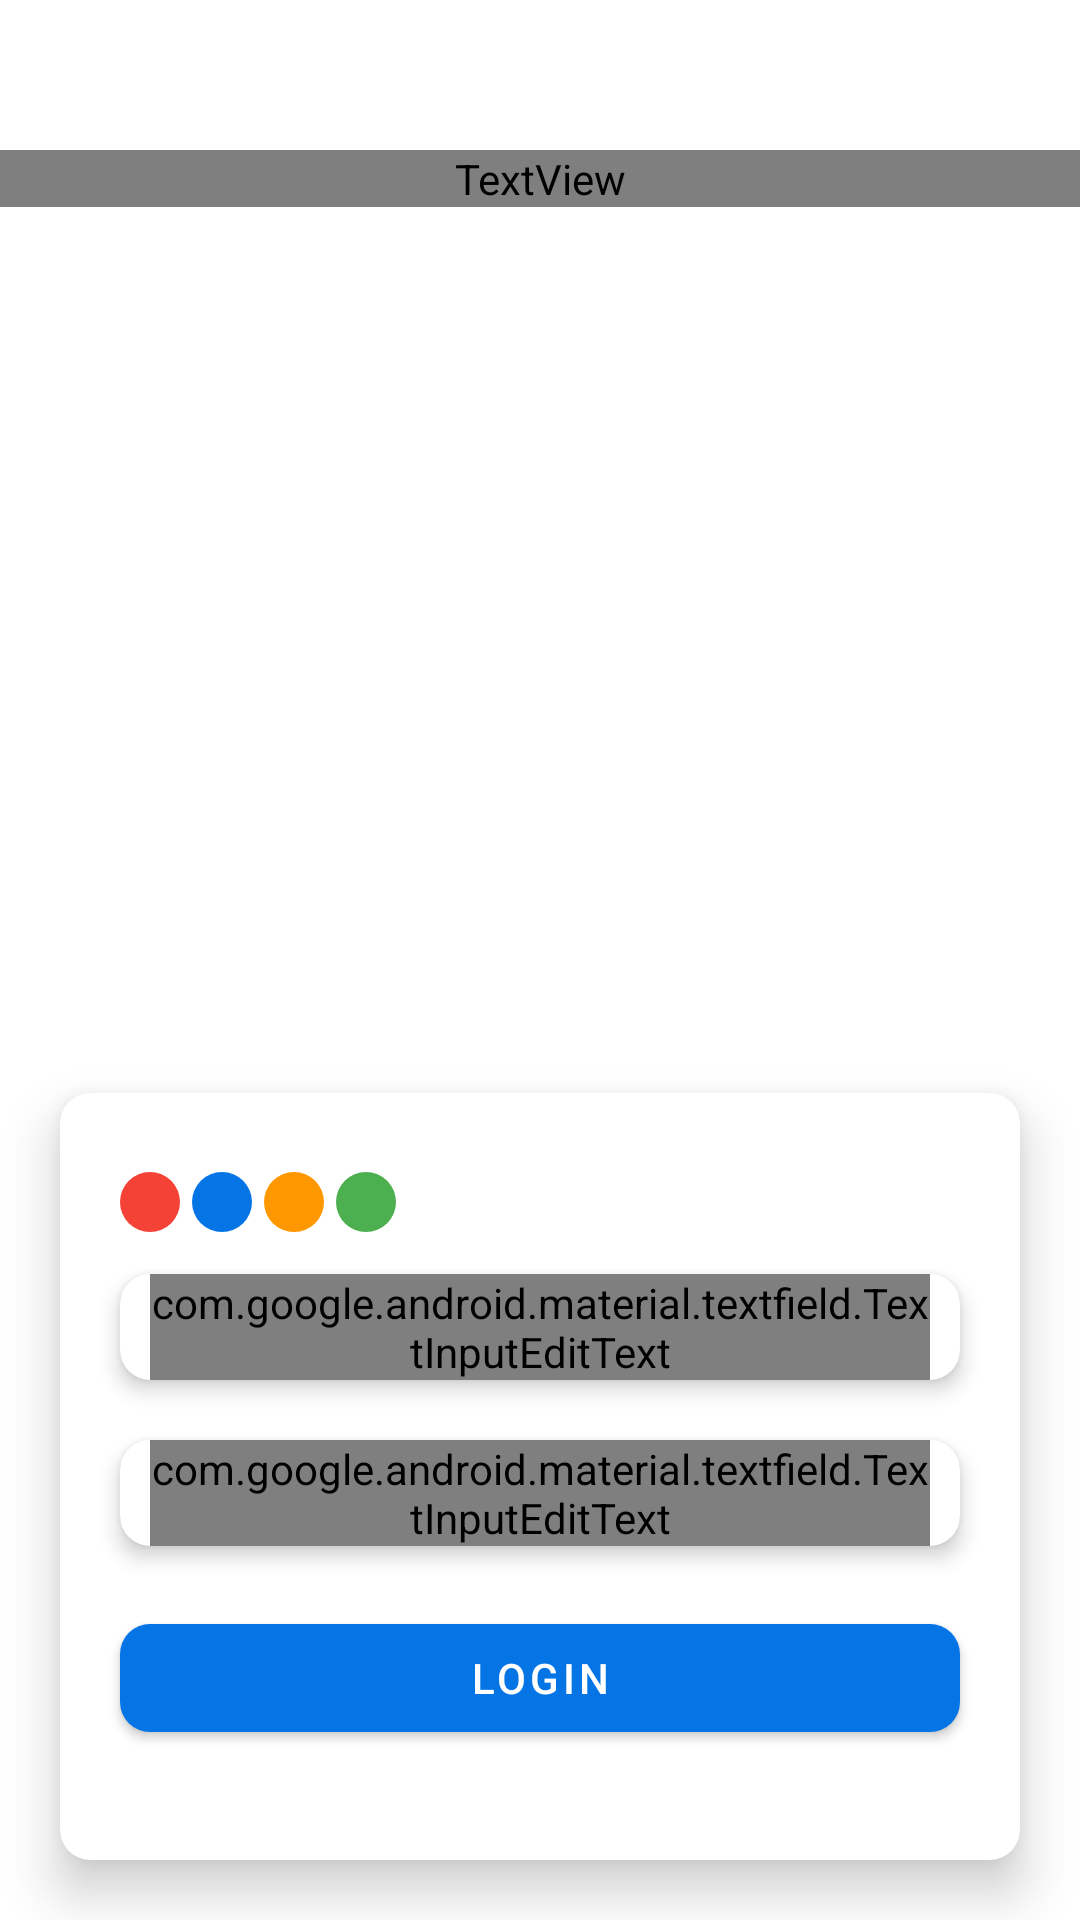

Android layout source for this screen:
<!-- AndroidManifest.xml: application theme Theme.GIEMPLOYEE -->
<!-- res/layout/activity_auth_user.xml -->
<RelativeLayout xmlns:android="http://schemas.android.com/apk/res/android"
    xmlns:app="http://schemas.android.com/apk/res-auto"
    android:layout_width="match_parent"
    android:layout_height="match_parent"
    style="@style/customstyle"
    android:orientation="vertical">

    <LinearLayout
        android:layout_width="match_parent"
        android:layout_height="match_parent"
        android:orientation="vertical">

        <TextView
            android:layout_width="match_parent"
            android:layout_height="wrap_content"
            android:layout_marginTop="50dp"
            android:text="@string/human_resource_information_sytem"
            android:gravity="center"
            android:textSize="25sp"
            style="@style/customstyle"
            android:textStyle="bold|italic"/>

        <ImageView
            android:id="@+id/animationView"
            android:layout_width="match_parent"
            android:src="@drawable/anim_login"
            android:clickable="false"
            android:layout_height="0dp"
            android:layout_weight="1"
            android:layout_marginTop="20dp"
            android:layout_marginHorizontal="20dp" />

        <androidx.cardview.widget.CardView
            android:layout_width="match_parent"
            android:layout_height="0dp"
            android:layout_weight="1"
            android:layout_margin="20dp"
            style="@style/customstyle"
            app:cardElevation="10dp"
            app:cardCornerRadius="10dp">

            <LinearLayout
                android:layout_width="match_parent"
                android:layout_height="match_parent"
                android:padding="10dp"
                android:gravity="center"
                android:orientation="vertical">

                <LinearLayout
                    android:layout_width="wrap_content"
                    android:layout_height="wrap_content"
                    android:layout_marginHorizontal="10dp"
                    android:layout_marginBottom="4dp"
                    android:layout_gravity="left"
                    android:orientation="horizontal"
                    android:gravity="center">

                    <LinearLayout
                        android:layout_width="20dp"
                        android:layout_height="20dp"
                        android:layout_marginEnd="4dp"
                        android:background="@drawable/circle"
                        android:backgroundTint="#F44336"
                        />

                    <LinearLayout
                        android:layout_width="20dp"
                        android:layout_height="20dp"
                        android:layout_marginEnd="4dp"
                        android:background="@drawable/circle"
                        android:backgroundTint="@color/blueMIS"
                        />

                    <LinearLayout
                        android:layout_width="20dp"
                        android:layout_height="20dp"
                        android:layout_marginEnd="4dp"
                        android:background="@drawable/circle"
                        android:backgroundTint="#FF9800"
                        />

                    <LinearLayout
                        android:layout_width="20dp"
                        android:layout_height="20dp"
                        android:layout_marginEnd="4dp"
                        android:background="@drawable/circle"
                        android:backgroundTint="#4CAF50"
                        />

                </LinearLayout>

                <LinearLayout
                    android:layout_width="match_parent"
                    android:layout_height="wrap_content"
                    android:orientation="vertical">

                    <androidx.cardview.widget.CardView
                        android:layout_width="match_parent"
                        android:layout_height="wrap_content"
                        style="@style/customstyle"
                        android:layout_margin="10dp"
                        app:cardElevation="4dp"
                        app:cardCornerRadius="10dp">

                        <com.google.android.material.textfield.TextInputEditText
                            android:id="@+id/username"
                            android:layout_width="match_parent"
                            android:layout_height="wrap_content"
                            android:layout_marginHorizontal="10dp"
                            style="@style/customstyle"
                            android:hint="@string/username"
                            android:singleLine="true"
                            android:inputType="text"
                            android:textSize="18sp"
                            android:textStyle="bold|italic"/>

                    </androidx.cardview.widget.CardView>

                </LinearLayout>

                <LinearLayout
                    android:layout_width="match_parent"
                    android:layout_height="wrap_content"
                    android:orientation="vertical">

                    <androidx.cardview.widget.CardView
                        android:layout_width="match_parent"
                        android:layout_height="wrap_content"
                        android:layout_margin="10dp"
                        style="@style/customstyle"
                        app:cardElevation="4dp"
                        app:cardCornerRadius="10dp">

                        <com.google.android.material.textfield.TextInputEditText
                            android:id="@+id/password"
                            android:layout_width="match_parent"
                            android:layout_height="wrap_content"
                            android:layout_marginHorizontal="10dp"
                            style="@style/customstyle"
                            android:singleLine="true"
                            android:inputType="textPassword"
                            android:hint="@string/password"
                            android:textSize="18sp"
                            android:textStyle="bold|italic" />

                    </androidx.cardview.widget.CardView>

                </LinearLayout>

                <com.google.android.material.button.MaterialButton
                    android:layout_width="match_parent"
                    app:rippleColor="@color/white"
                    android:layout_height="wrap_content"
                    android:layout_margin="10dp"
                    app:cornerRadius="10dp"
                    android:id="@+id/btn_login"
                    android:text="@string/login"/>

            </LinearLayout>

        </androidx.cardview.widget.CardView>

    </LinearLayout>

</RelativeLayout>
<!-- resources referenced by this layout -->
<resources>
  <color name="blueMIS">#0575e6</color>
  <color name="white">#FFFFFFFF</color>
  <!-- drawable circle (drawable) -->
  <?xml version="1.0" encoding="utf-8"?>
  <shape android:shape="rectangle"
      xmlns:android="http://schemas.android.com/apk/res/android">
      <solid android:color="@color/blueMIS"/>
      <size android:height="50dp" android:width="50dp"/>
      <corners android:radius="100dp"/>
  </shape>
  <string name="human_resource_information_sytem">HUMAN RESOURCE\nINFORMATION SYTEM</string>
  <string name="login">Login</string>
  <string name="password">password</string>
  <string name="username">username</string>
  <style name="customstyle">
          <item name="backgroundColor">@color/white</item>
          <item name="android:textColor">@color/black3</item>
          <item name="android:textColorHint">@color/black3</item>
          <item name="cardBackgroundColor">@color/white</item>
          <item name="backgroundTint">@color/black2</item>
          <item name="tint">@color/white</item>
      </style>
  <style name="Theme.GIEMPLOYEE" parent="Theme.MaterialComponents.Light.NoActionBar">
          
          <item name="colorPrimary">@color/blueMIS</item>
          <item name="colorPrimaryVariant">@color/blueMISDARK</item>
          <item name="colorOnPrimary">@color/white</item>
          
          <item name="colorSecondary">@color/blueMIS</item>
          <item name="colorSecondaryVariant">@color/blueMISDARK</item>
          <item name="colorOnSecondary">@color/black</item>
          
          <item name="android:statusBarColor">@color/white</item>
          <item name="android:windowLightStatusBar">true</item>
          
      </style>
  <color name="blueMISDARK">#034e99</color>
  <color name="black">#FF000000</color>
</resources>
